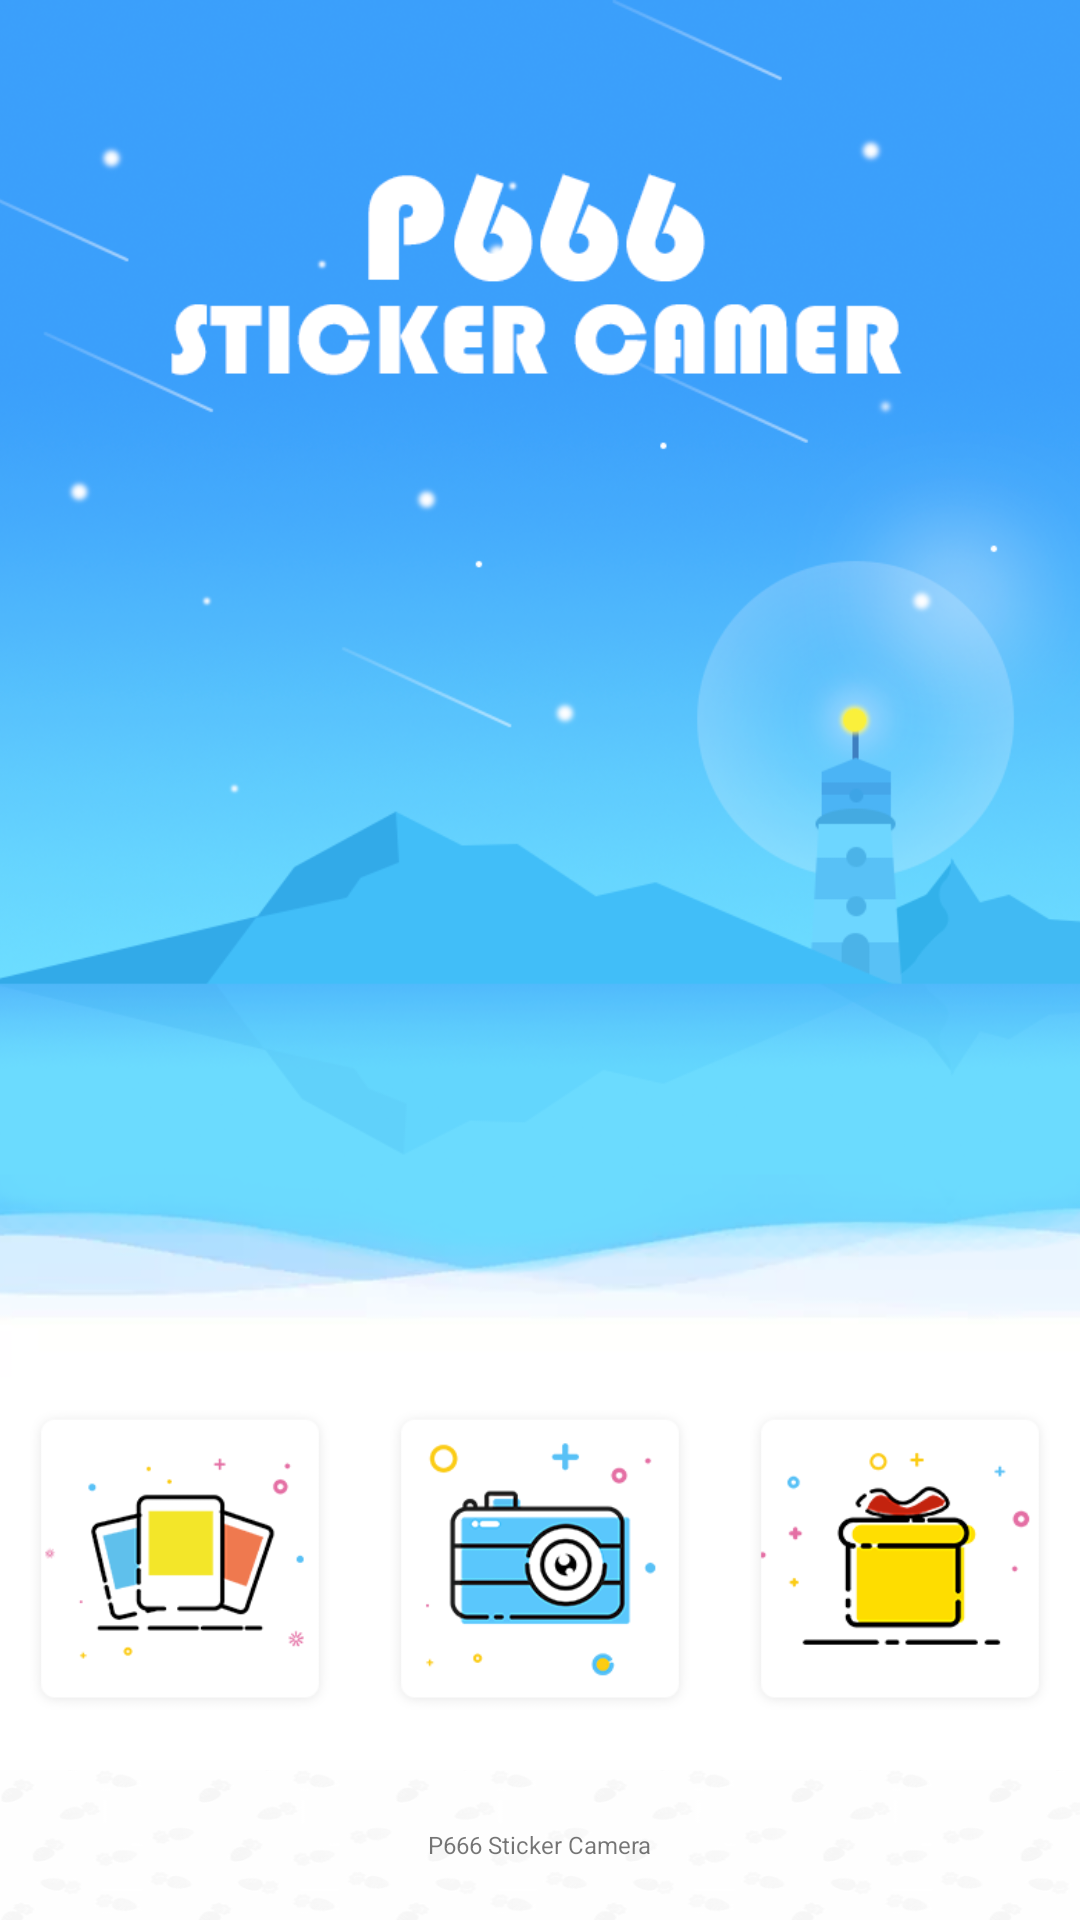

Reconstruct the res/layout file that produces this screen, plus the resources it refers to.
<!-- AndroidManifest.xml: application theme FullScreenTheme -->
<!-- res/layout/activity_main.xml -->
<?xml version="1.0" encoding="utf-8"?>
<RelativeLayout xmlns:android="http://schemas.android.com/apk/res/android"
    xmlns:app="http://schemas.android.com/apk/res-auto"
    xmlns:tools="http://schemas.android.com/tools"
    android:layout_width="match_parent"
    android:layout_height="match_parent"
    tools:context="com.zf.sticker.ui.MainActivity"
    android:background="@color/white">

    <ImageView
        android:layout_width="wrap_content"
        android:layout_height="wrap_content"
        android:src="@drawable/ic_main_bg"
        android:scaleType="centerCrop"/>

    <FrameLayout
        android:id="@+id/id_main_fl_ad_container"
        android:layout_width="match_parent"
        android:layout_height="50dp"
        android:layout_alignParentBottom="true"
        android:background="@drawable/ic_bg_banner">
        <include layout="@layout/right"/>
    </FrameLayout>


    <LinearLayout
        android:layout_width="wrap_content"
        android:layout_height="wrap_content"
        android:orientation="horizontal"
        android:layout_alignParentBottom="true"
        android:layout_marginBottom="60dp">

        <ImageView
            android:id="@+id/id_main_btn_pick_img"
            android:layout_width="0dp"
            android:layout_height="100dp"
            android:layout_weight="1"
            android:scaleType="centerCrop"
            android:src="@drawable/ic_main_photo"
            android:layout_margin="10dp"/>
        <ImageView
            android:id="@+id/id_main_btn_camera"
            android:layout_width="0dp"
            android:layout_height="100dp"
            android:layout_weight="1"
            android:scaleType="centerCrop"
            android:src="@drawable/ic_main_camera"
            android:layout_margin="10dp"/>

        <ImageView
            android:id="@+id/id_main_btn_store"
            android:layout_width="0dp"
            android:layout_height="100dp"
            android:layout_weight="1"
            android:scaleType="centerCrop"
            android:src="@drawable/ic_main_store"
            android:layout_margin="10dp"/>

    </LinearLayout>


</RelativeLayout>
<!-- res/layout/right.xml (included above) -->
<?xml version="1.0" encoding="utf-8"?>
<TextView xmlns:android="http://schemas.android.com/apk/res/android"
    android:layout_width="wrap_content"
    android:layout_height="wrap_content"
    android:layout_margin="5dp"
    android:layout_alignParentBottom="true"
    android:layout_centerHorizontal="true"
    android:text="@string/right"
    android:textSize="8sp"
    android:layout_gravity="center"/>
<!-- resources referenced by this layout -->
<resources>
  <color name="white">#ffffff</color>
  <!-- drawable ic_bg_banner: png bitmap (drawable, 9934 bytes) -->
  <!-- drawable ic_main_bg: png bitmap (drawable, 312040 bytes) -->
  <!-- drawable ic_main_camera: png bitmap (drawable, 13501 bytes) -->
  <!-- drawable ic_main_photo: png bitmap (drawable, 9283 bytes) -->
  <!-- drawable ic_main_store: png bitmap (drawable, 8685 bytes) -->
  <string name="right">P666 Sticker Camera</string>
  <style name="FullScreenTheme" parent="Theme.AppCompat.Light.NoActionBar">
          <item name="android:windowFullscreen">true</item>
      </style>
</resources>
